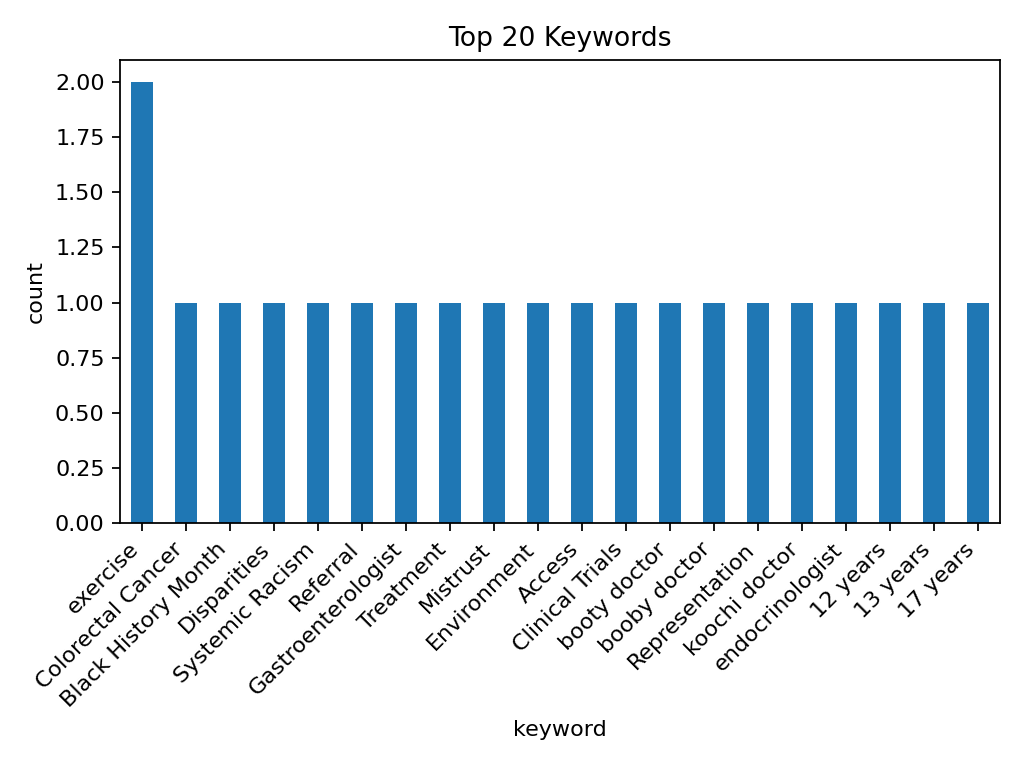

The file beside this chart, header and first rows:
keyword, count
exercise, 2
Colorectal Cancer, 1
Black History Month, 1
Disparities, 1
Systemic Racism, 1
Referral, 1
Gastroenterologist, 1
Treatment, 1
Mistrust, 1
Environment, 1
Access, 1
Clinical Trials, 1
booty doctor, 1
booby doctor, 1
Representation, 1
koochi doctor, 1
endocrinologist, 1
12 years, 1
13 years, 1
17 years, 1
